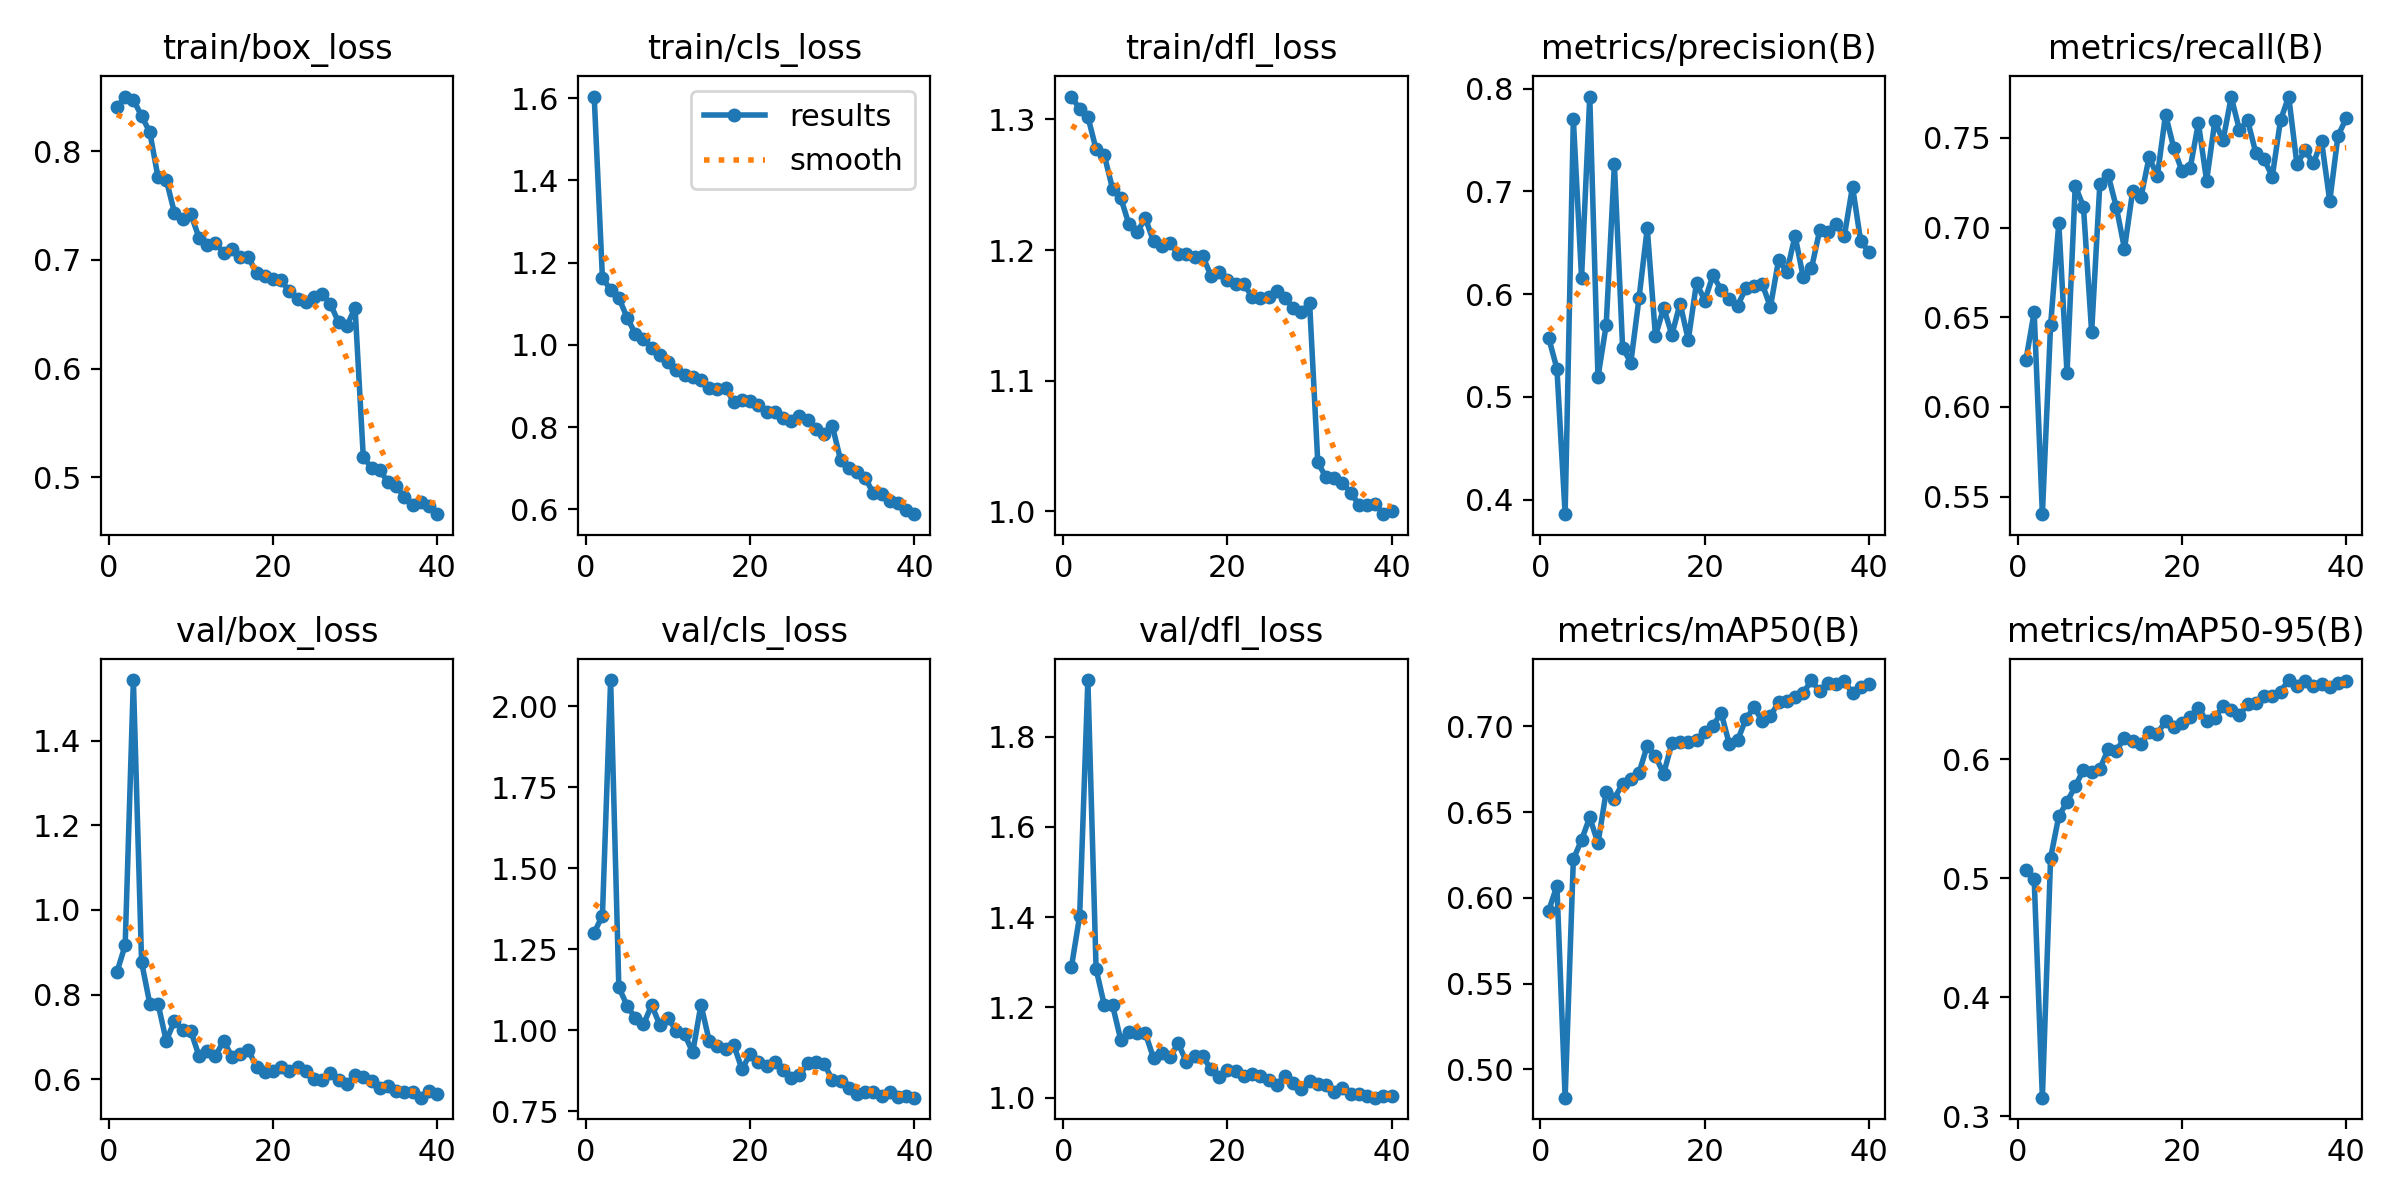

The data file committed next to this chart (first rows):
epoch, time, train/box_loss, train/cls_loss, train/dfl_loss, metrics/precision(B), metrics/recall(B), metrics/mAP50(B), metrics/mAP50-95(B), val/box_loss, val/cls_loss, val/dfl_loss, lr/pg0, lr/pg1, lr/pg2
1, 83.49, 0.8404, 1.604, 1.318, 0.5574, 0.6262, 0.5926, 0.5069, 0.8533, 1.301, 1.29, 0.0004148, 0.0004148, 0.0004148
2, 159.1, 0.8505, 1.164, 1.308, 0.5276, 0.653, 0.607, 0.4995, 0.9166, 1.354, 1.403, 0.0008109, 0.0008109, 0.0008109
3, 233.6, 0.8477, 1.133, 1.302, 0.386, 0.5403, 0.4835, 0.3154, 1.544, 2.08, 1.926, 0.001186, 0.001186, 0.001186
4, 307.6, 0.8326, 1.115, 1.277, 0.7703, 0.6456, 0.6226, 0.5172, 0.8767, 1.133, 1.285, 0.001157, 0.001157, 0.001157
5, 381.6, 0.8178, 1.067, 1.273, 0.6159, 0.7027, 0.6338, 0.5523, 0.7781, 1.076, 1.205, 0.001126, 0.001126, 0.001126
6, 455.9, 0.7762, 1.028, 1.247, 0.7922, 0.6189, 0.6471, 0.5643, 0.7785, 1.037, 1.205, 0.001095, 0.001095, 0.001095
7, 531.4, 0.774, 1.014, 1.24, 0.5193, 0.7233, 0.6319, 0.5774, 0.6904, 1.018, 1.128, 0.001064, 0.001064, 0.001064
8, 606.1, 0.7435, 0.9933, 1.22, 0.57, 0.7117, 0.662, 0.5914, 0.7373, 1.078, 1.146, 0.001033, 0.001033, 0.001033
9, 680.7, 0.7381, 0.9765, 1.214, 0.7262, 0.6417, 0.658, 0.5898, 0.7164, 1.016, 1.143, 0.001002, 0.001002, 0.001002
10, 754.4, 0.7419, 0.9574, 1.224, 0.5481, 0.7245, 0.6667, 0.592, 0.7135, 1.037, 1.143, 0.0009716, 0.0009716, 0.0009716
11, 829.4, 0.7206, 0.9397, 1.207, 0.5334, 0.7294, 0.6692, 0.6084, 0.6541, 0.998, 1.087, 0.0009406, 0.0009406, 0.0009406
12, 903.4, 0.7136, 0.928, 1.203, 0.5961, 0.7115, 0.673, 0.6071, 0.666, 0.9878, 1.099, 0.0009097, 0.0009097, 0.0009097
13, 976.7, 0.7153, 0.9226, 1.206, 0.6642, 0.6882, 0.6888, 0.6185, 0.6549, 0.9318, 1.089, 0.0008787, 0.0008787, 0.0008787
14, 1050, 0.7067, 0.9143, 1.197, 0.5592, 0.7205, 0.6827, 0.6155, 0.6905, 1.079, 1.121, 0.0008478, 0.0008478, 0.0008478
15, 1123, 0.7098, 0.8964, 1.197, 0.5868, 0.7168, 0.6724, 0.6127, 0.6529, 0.9677, 1.079, 0.0008169, 0.0008169, 0.0008169
16, 1197, 0.7025, 0.8937, 1.194, 0.5604, 0.7392, 0.6902, 0.6233, 0.6604, 0.952, 1.092, 0.0007859, 0.0007859, 0.0007859
17, 1271, 0.7025, 0.8945, 1.195, 0.5909, 0.7286, 0.6907, 0.6215, 0.6686, 0.9415, 1.091, 0.000755, 0.000755, 0.000755
18, 1345, 0.688, 0.862, 1.18, 0.5555, 0.763, 0.6908, 0.6324, 0.6289, 0.9536, 1.062, 0.0007241, 0.0007241, 0.0007241
19, 1419, 0.6851, 0.8653, 1.183, 0.6111, 0.7444, 0.6923, 0.6276, 0.617, 0.8799, 1.046, 0.0006931, 0.0006931, 0.0006931
20, 1493, 0.6821, 0.8646, 1.177, 0.5937, 0.7315, 0.697, 0.6304, 0.6195, 0.9273, 1.06, 0.0006622, 0.0006622, 0.0006622
21, 1568, 0.6811, 0.8547, 1.174, 0.6182, 0.7331, 0.7004, 0.6361, 0.6285, 0.9028, 1.059, 0.0006312, 0.0006312, 0.0006312
22, 1641, 0.671, 0.8367, 1.174, 0.6045, 0.7583, 0.708, 0.6435, 0.618, 0.8883, 1.049, 0.0006003, 0.0006003, 0.0006003
23, 1714, 0.6641, 0.8375, 1.164, 0.5951, 0.7261, 0.6896, 0.6322, 0.6283, 0.9025, 1.053, 0.0005694, 0.0005694, 0.0005694
24, 1788, 0.6616, 0.8215, 1.163, 0.5888, 0.7592, 0.6919, 0.635, 0.6199, 0.8776, 1.047, 0.0005384, 0.0005384, 0.0005384
25, 1862, 0.6655, 0.8148, 1.164, 0.6055, 0.7486, 0.7042, 0.6447, 0.601, 0.8521, 1.038, 0.0005075, 0.0005075, 0.0005075
26, 1934, 0.669, 0.8278, 1.169, 0.608, 0.7727, 0.7113, 0.6418, 0.5985, 0.8608, 1.028, 0.0004766, 0.0004766, 0.0004766
27, 2008, 0.6594, 0.8165, 1.163, 0.6099, 0.7544, 0.7032, 0.6374, 0.6137, 0.899, 1.048, 0.0004456, 0.0004456, 0.0004456
28, 2082, 0.6424, 0.7957, 1.156, 0.5875, 0.7597, 0.7062, 0.6464, 0.5967, 0.9034, 1.033, 0.0004147, 0.0004147, 0.0004147
29, 2155, 0.6392, 0.7838, 1.153, 0.6335, 0.7415, 0.714, 0.6478, 0.5874, 0.8965, 1.018, 0.0003837, 0.0003837, 0.0003837
30, 2229, 0.656, 0.8035, 1.16, 0.6216, 0.738, 0.7146, 0.6532, 0.6087, 0.8469, 1.036, 0.0003528, 0.0003528, 0.0003528
31, 2303, 0.5185, 0.7203, 1.038, 0.6569, 0.7285, 0.7172, 0.6536, 0.6042, 0.8443, 1.031, 0.0003219, 0.0003219, 0.0003219
32, 2375, 0.5086, 0.7013, 1.026, 0.6164, 0.7598, 0.7194, 0.657, 0.5953, 0.8233, 1.027, 0.0002909, 0.0002909, 0.0002909
33, 2447, 0.5063, 0.6901, 1.026, 0.625, 0.773, 0.7271, 0.6668, 0.5786, 0.8018, 1.012, 0.00026, 0.00026, 0.00026
34, 2519, 0.4956, 0.6762, 1.022, 0.6621, 0.7353, 0.7205, 0.6616, 0.5847, 0.8091, 1.02, 0.0002291, 0.0002291, 0.0002291
35, 2591, 0.4916, 0.6396, 1.014, 0.6609, 0.7431, 0.7255, 0.666, 0.5712, 0.8107, 1.008, 0.0001981, 0.0001981, 0.0001981
36, 2663, 0.4819, 0.6387, 1.005, 0.6679, 0.7358, 0.7245, 0.6621, 0.5689, 0.7977, 1.007, 0.0001672, 0.0001672, 0.0001672
37, 2736, 0.4743, 0.6203, 1.005, 0.6564, 0.7482, 0.7264, 0.6636, 0.5706, 0.8098, 1.004, 0.0001363, 0.0001363, 0.0001363
38, 2807, 0.4774, 0.6153, 1.006, 0.7047, 0.7148, 0.7195, 0.6613, 0.556, 0.7941, 0.9997, 0.0001053, 0.0001053, 0.0001053
39, 2880, 0.4738, 0.5986, 0.9978, 0.6513, 0.7511, 0.7229, 0.6646, 0.5716, 0.7975, 1.004, 7.4375e-05, 7.4375e-05, 7.4375e-05
40, 2951, 0.4658, 0.5885, 0.9999, 0.6414, 0.7608, 0.7247, 0.6661, 0.5652, 0.7919, 1.004, 4.34375e-05, 4.34375e-05, 4.34375e-05
